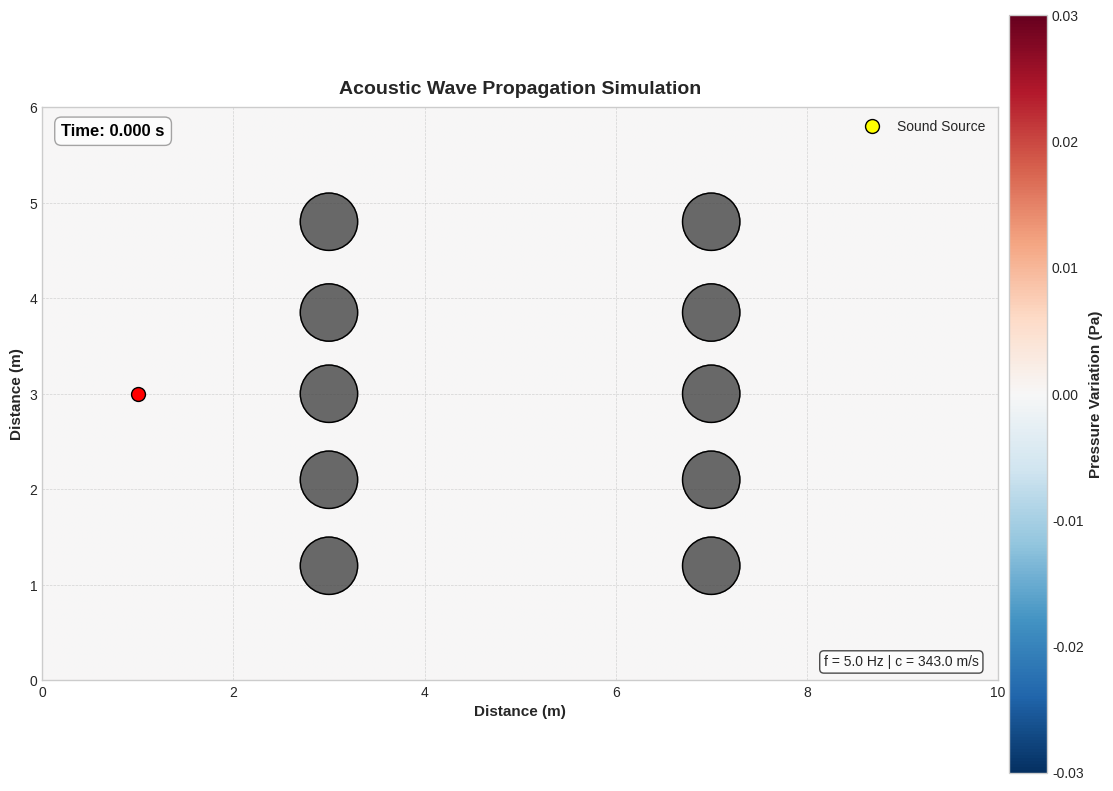

The matplotlib source for this figure:
"""
Sound and Pressure Wave Physics Simulation.

This simulation models the propagation of sound and pressure waves through a medium.
It demonstrates principles of wave mechanics, including wave propagation, interference,
reflection, and diffraction. The simulation visualizes how sound waves travel through
space as longitudinal pressure waves, how they interact with obstacles and boundaries,
and how multiple waves combine through constructive and destructive interference.
It helps visualize the invisible pressure fluctuations that constitute sound waves
in a way that makes wave mechanics intuitive and observable.
"""

import numpy as np
import matplotlib.pyplot as plt
from matplotlib.animation import FuncAnimation, FFMpegWriter
from matplotlib.patches import Circle


class SoundRoomSimulation:
    """Simulates acoustic wave propagation in a 2D room with obstacles.
    
    Uses the finite difference method to solve the 2D wave equation.
    """

    def __init__(self):
        """Initialize simulation parameters and setup the environment."""
        # Simulation parameters
        self.room_width = 10.0  # meters
        self.room_height = 6.0  # meters
        self.c = 343.0  # speed of sound in air (m/s)
        self.grid_x = 200
        self.grid_y = 120
        self.dx = self.room_width / self.grid_x
        self.dy = self.room_height / self.grid_y
        # CFL stability condition
        self.dt = 0.5 * min(self.dx, self.dy) / self.c
        self.source_duration = 50  # time steps
        self.time_steps = 400  # Extended to show more wave propagation
        self.source_frequency = 5.0  # Hz
        
        # Source position (left side of room)
        self.source_x = int(self.grid_x * 0.1)
        self.source_y = int(self.grid_y * 0.5)
        
        # Initialize pressure fields
        self.p = np.zeros((self.grid_x, self.grid_y))
        self.p_prev = np.zeros((self.grid_x, self.grid_y))
        self.p_next = np.zeros((self.grid_x, self.grid_y))
        
        # Create obstacles (two parallel rows of circular pillars)
        self.obstacles = []
        for i in range(5):
            # Left row
            self.obstacles.append((
                int(self.grid_x * 0.3),
                int(self.grid_y * (0.2 + 0.15 * i)),
                int(self.grid_y * 0.05)
            ))
            # Right row
            self.obstacles.append((
                int(self.grid_x * 0.7),
                int(self.grid_y * (0.2 + 0.15 * i)),
                int(self.grid_y * 0.05)
            ))
        
        # Create mask for obstacles
        self.obstacle_mask = np.zeros((self.grid_x, self.grid_y), dtype=bool)
        for x, y, radius in self.obstacles:
            for i in range(max(0, x - radius), min(self.grid_x, x + radius + 1)):
                for j in range(max(0, y - radius),
                              min(self.grid_y, y + radius + 1)):
                    if ((i - x)**2 + (j - y)**2) <= radius**2:
                        self.obstacle_mask[i, j] = True
    
    def update_frame(self, frame):
        """Update the pressure field for a single time step.
        
        Args:
            frame: Current animation frame number.
        """
        # Add source term
        if frame < self.source_duration:
            self.p[self.source_x, self.source_y] = 3.0 * np.sin(
                2 * np.pi * self.source_frequency * frame * self.dt)
        
        # Create mask for non-obstacle points
        non_obstacle_mask = ~self.obstacle_mask
        
        # Apply finite difference method using vectorized operations
        laplacian = np.zeros_like(self.p)
        laplacian[1:-1, 1:-1] = (
            self.p[2:, 1:-1] + self.p[:-2, 1:-1] + 
            self.p[1:-1, 2:] + self.p[1:-1, :-2] - 
            4 * self.p[1:-1, 1:-1]
        ) / (self.dx**2)
        
        # Apply update only to non-obstacle points
        self.p_next[1:-1, 1:-1] = np.where(
            non_obstacle_mask[1:-1, 1:-1],
            2 * self.p[1:-1, 1:-1] - self.p_prev[1:-1, 1:-1] + 
            (self.c * self.dt)**2 * laplacian[1:-1, 1:-1],
            self.p_next[1:-1, 1:-1]
        )
        
        # Apply boundary conditions at walls (reflection)
        self.p_next[0, :] = self.p_next[1, :]
        self.p_next[-1, :] = self.p_next[-2, :]
        self.p_next[:, 0] = self.p_next[:, 1]
        self.p_next[:, -1] = self.p_next[:, -2]
        
        # Apply boundary conditions at obstacles - vectorized version
        obstacle_indices = np.where(self.obstacle_mask)
        if len(obstacle_indices[0]) > 0:
            for offset_i, offset_j in [(1, 0), (-1, 0), (0, 1), (0, -1)]:
                neighbor_i = np.clip(
                    obstacle_indices[0] + offset_i, 0, self.grid_x - 1)
                neighbor_j = np.clip(
                    obstacle_indices[1] + offset_j, 0, self.grid_y - 1)
                
                # Only consider valid neighbors outside obstacles
                valid_neighbors = ~self.obstacle_mask[neighbor_i, neighbor_j]
                if np.any(valid_neighbors):
                    self.p_next[
                        obstacle_indices[0][valid_neighbors], 
                        obstacle_indices[1][valid_neighbors]
                    ] = self.p_next[
                        neighbor_i[valid_neighbors], 
                        neighbor_j[valid_neighbors]
                    ]
        
        # Reduce damping to maintain wave intensity
        self.p_next *= 0.998  # Changed from 0.995
        
        # Update pressure fields
        self.p_prev = self.p.copy()
        self.p = self.p_next.copy()
        self.p_next = np.zeros_like(self.p)
    
    def reset_simulation(self):
        """Reset all pressure fields to zero."""
        self.p = np.zeros((self.grid_x, self.grid_y))
        self.p_prev = np.zeros((self.grid_x, self.grid_y))
        self.p_next = np.zeros((self.grid_x, self.grid_y))

    def run_simulation(self, output_file=None):
        """Run the acoustic wave simulation with visualization.
        
        Args:
            output_file: Optional path to save animation as MP4.
        
        Returns:
            Animation object.
        """
        # Use a clean, professional style
        plt.style.use('seaborn-v0_8-whitegrid')
        
        # Same figure size with better proportions and existing DPI
        fig, ax = plt.subplots(figsize=(12, 8), dpi=120)
        
        # Use a more professional colormap with better contrast
        img = ax.imshow(
            self.p.T, 
            cmap='RdBu_r',  # Professional red-blue colormap
            vmin=-0.03, 
            vmax=0.03,
            extent=[0, self.room_width, 0, self.room_height],
            origin='lower', 
            interpolation='bilinear'
        )
        
        # Professional typography and labels
        ax.set_xlabel('Distance (m)', fontsize=11, fontweight='bold')
        ax.set_ylabel('Distance (m)', fontsize=11, fontweight='bold')
        ax.set_title(
            'Acoustic Wave Propagation Simulation', 
            fontsize=14, 
            fontweight='bold', 
            pad=10
        )
        
        # Add subtle grid for professional look
        ax.grid(color='gray', linestyle='--', linewidth=0.5, alpha=0.3)
        
        # Create obstacles with improved appearance
        obstacle_patches = []
        for x, y, radius in self.obstacles:
            # Use a better color that stands out professionally
            circle = Circle(
                (x * self.dx, y * self.dy), 
                radius * self.dx, 
                fill=True, 
                color='#444444', 
                alpha=0.8
            )
            ax.add_patch(circle)
            #Add edge for better definition
            edge = Circle(
                (x * self.dx, y * self.dy), 
                radius * self.dx,
                fill=False, 
                edgecolor='black', 
                linewidth=1
            )
            ax.add_patch(edge)
            obstacle_patches.append(circle)
            obstacle_patches.append(edge)
        
        # Enhanced source point
        source_point = ax.plot(
            self.source_x * self.dx, 
            self.source_y * self.dy, 
            'o', 
            color='yellow', 
            markersize=10, 
            markeredgecolor='black', 
            markeredgewidth=1,
            label='Sound Source'
        )[0]
        
        # Better colorbar with improved label
        cbar = plt.colorbar(img, ax=ax, pad=0.01)
        cbar.set_label('Pressure Variation (Pa)', fontsize=11, fontweight='bold')
        
        # Enhanced time counter
        time_box = dict(
            boxstyle='round,pad=0.4', 
            facecolor='white', 
            alpha=0.7, 
            edgecolor='gray'
        )
        time_text = ax.text(
            0.02, 
            0.95, 
            'Time: 0.000 s', 
            transform=ax.transAxes, 
            color='black', 
            fontsize=12, 
            fontweight='bold',
            bbox=time_box
        )
        
        # Add simulation parameters text
        params_text = ax.text(
            0.98, 
            0.02, 
            f'f = {self.source_frequency} Hz | c = {self.c} m/s', 
            transform=ax.transAxes, 
            fontsize=10,
            ha='right', 
            va='bottom',
            bbox=dict(facecolor='white', alpha=0.7, boxstyle='round')
        )
        
        # Add legend with better formatting
        ax.legend(loc='upper right', framealpha=0.8)
        
        # Add animation controls
        self.current_cycle = 0
        
        # Define the update function with dynamic source coloring
        def update(frame):
            """Update function for animation frames.
            
            Args:
                frame: Current frame number.
                
            Returns:
                List of artists to update.
            """
            # Check if we need to reset (for looping)
            if frame == 0 and self.current_cycle > 0:
                self.reset_simulation()
                
            self.update_frame(frame)
            img.set_array(self.p.T)
            
            # Update source point color based on emission status
            if frame < self.source_duration:
                source_point.set_color('red')  # Red when emitting
            else:
                source_point.set_color('gold')  # Yellow/gold when not emitting
            
            # Track which cycle we're on
            if frame == self.time_steps - 1:
                self.current_cycle += 1
                
            # Update time counter
            current_time = frame * self.dt
            time_text.set_text(f'Time: {current_time:.3f} s')
            
            return [img] + obstacle_patches + [source_point, time_text, params_text]
        
        # Create animation
        ani = FuncAnimation(
            fig, 
            update, 
            frames=self.time_steps, 
            blit=True, 
            interval=5
        )
        
        # Either save to file or display
        if output_file:
            # For MP4 output
            writer = FFMpegWriter(
                fps=30, 
                metadata=dict(artist='SoundRoomSimulation'),
                bitrate=3000
            )
            print(f"Saving animation to {output_file}...")
            ani.save(output_file, writer=writer)
            print(f"Animation saved successfully to {output_file}")
            plt.close(fig)
        else:
            # For display
            plt.tight_layout()
            plt.show()
        
        return ani


if __name__ == "__main__":
    simulation = SoundRoomSimulation()
    
    # Choose one:
    # For display:
    animation = simulation.run_simulation()
    
    # For saving to MP4:
    # animation = simulation.run_simulation("acoustic_wave_simulation.mp4")